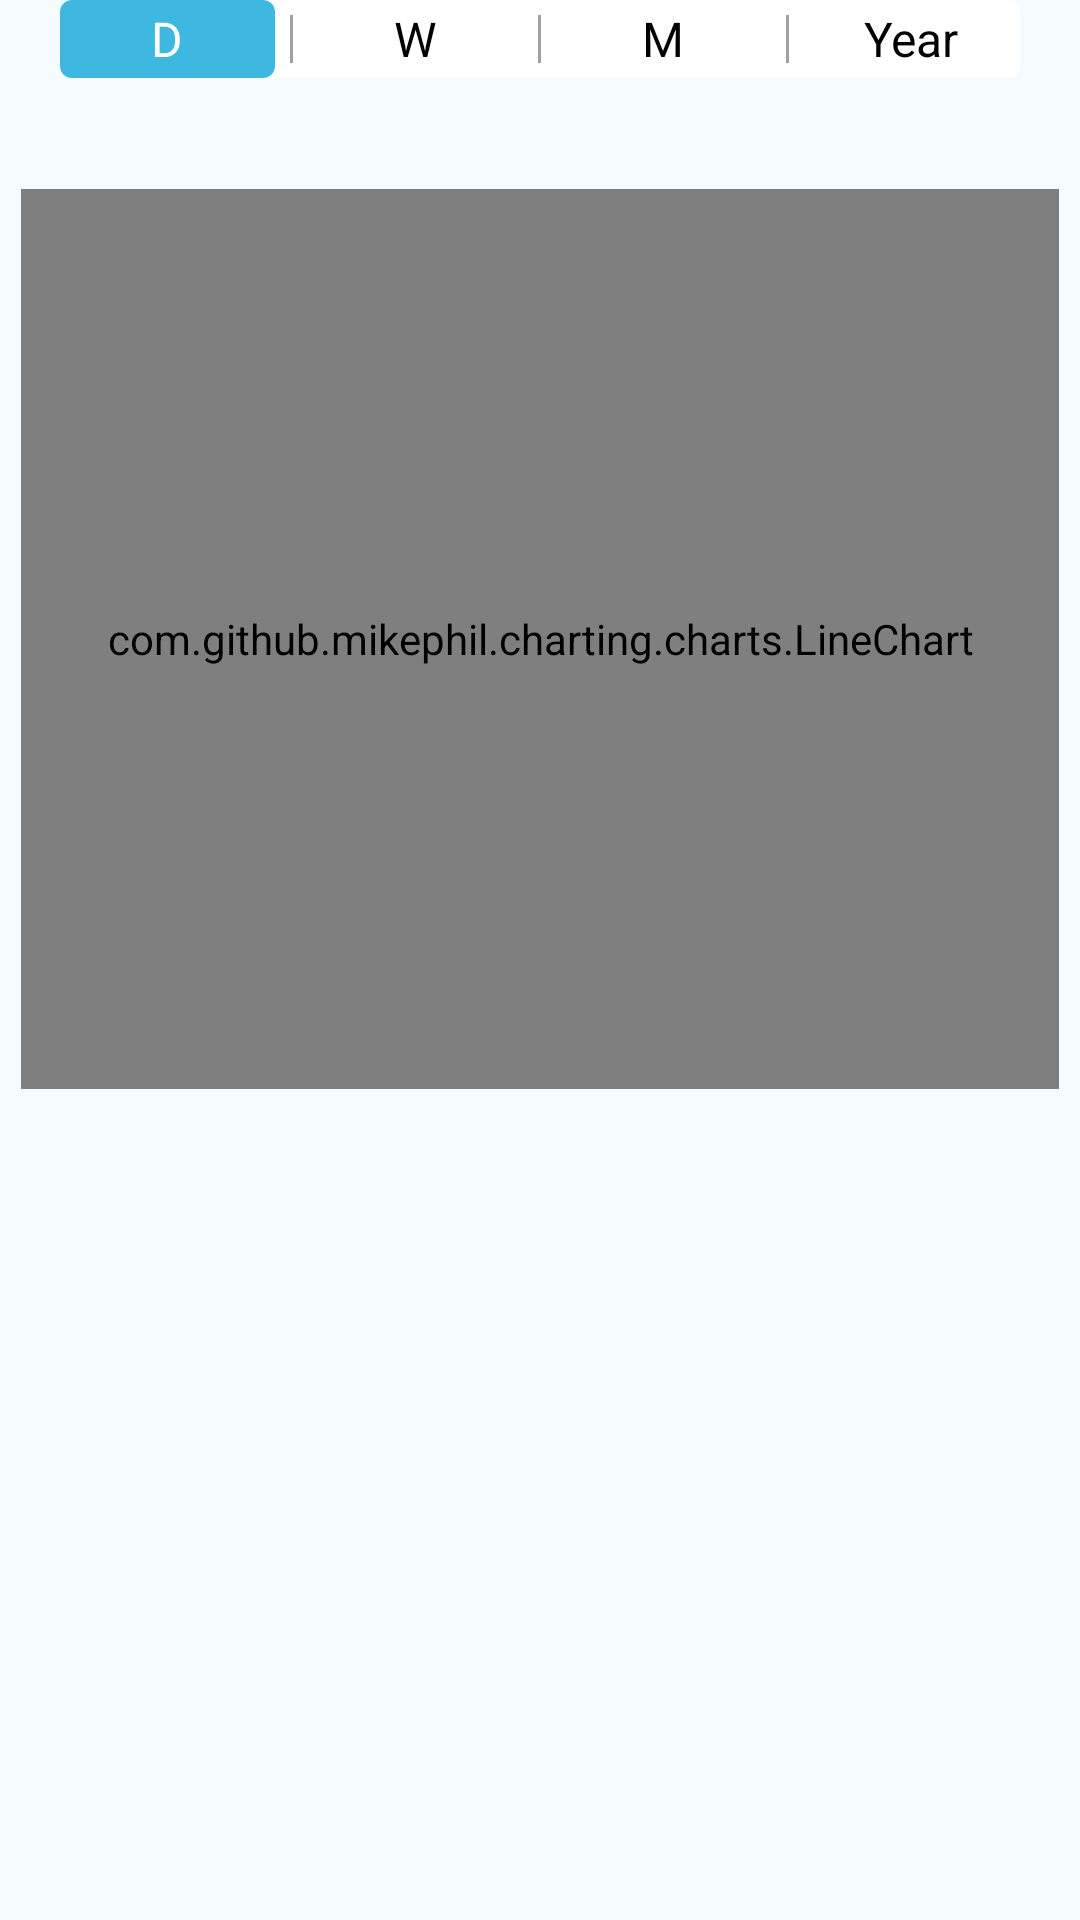

Produce the Android XML layout that renders to this screen, including the resource entries it uses.
<!-- AndroidManifest.xml: application theme AppTheme -->
<!-- res/layout/fragment_linegraph.xml -->
<?xml version="1.0" encoding="utf-8"?>
<androidx.constraintlayout.widget.ConstraintLayout xmlns:android="http://schemas.android.com/apk/res/android"
    xmlns:app="http://schemas.android.com/apk/res-auto"
    xmlns:tools="http://schemas.android.com/tools"
    android:id="@+id/layout"
    android:layout_width="match_parent"
    android:layout_height="match_parent"
    android:background="@color/lightgray">

    <androidx.appcompat.widget.LinearLayoutCompat
        android:id="@+id/linearLayoutCompat"
        android:layout_width="match_parent"
        android:layout_height="wrap_content"
        android:layout_marginHorizontal="@dimen/dp20"
        android:background="@drawable/bg_white_radious_4dp"
        android:orientation="horizontal"
        app:layout_constraintEnd_toEndOf="parent"
        app:layout_constraintStart_toStartOf="parent"
        app:layout_constraintTop_toTopOf="parent">

        <TextView
            android:id="@+id/dayGraph"
            android:layout_width="0dp"
            android:layout_height="@dimen/dp26"
            android:layout_marginEnd="@dimen/dp5"
            android:layout_weight="0.20"
            android:background="@drawable/bg_ripple_nitroblue_4dp"
            android:gravity="center"
            android:text="D"
            android:textColor="@color/white"
            android:textSize="@dimen/sp16" />

        <View
            android:layout_width="1dp"
            android:layout_height="match_parent"
            android:layout_marginVertical="@dimen/dp5"
            android:background="#A1A1A1" />

        <TextView
            android:id="@+id/weekGraph"
            android:layout_width="0dp"
            android:layout_height="@dimen/dp26"
            android:layout_marginHorizontal="@dimen/dp5"
            android:layout_weight="0.20"
            android:gravity="center"
            android:text="W"
            android:textColor="@color/black"
            android:textSize="@dimen/sp16" />

        <View
            android:layout_width="1dp"
            android:layout_height="match_parent"
            android:layout_marginVertical="@dimen/dp5"
            android:background="#A1A1A1" />

        <TextView
            android:id="@+id/monthGraph"
            android:layout_width="0dp"
            android:layout_height="@dimen/dp26"
            android:layout_marginHorizontal="@dimen/dp5"
            android:layout_weight="0.20"
            android:gravity="center"
            android:text="M"
            android:textColor="@color/black"
            android:textSize="@dimen/sp16" />

        <View
            android:layout_width="1dp"
            android:layout_height="match_parent"
            android:layout_marginVertical="@dimen/dp5"
            android:background="#A1A1A1" />

        <TextView
            android:id="@+id/yearGraph"
            android:layout_width="0dp"
            android:layout_height="@dimen/dp26"
            android:layout_marginStart="@dimen/dp5"
            android:layout_weight="0.20"
            android:gravity="center"
            android:text="Year"
            android:textColor="@color/black"
            android:textSize="@dimen/sp16" />

    </androidx.appcompat.widget.LinearLayoutCompat>

    <com.github.mikephil.charting.charts.LineChart
        android:id="@+id/lineChart"
        android:layout_width="match_parent"
        android:layout_height="300dp"
        android:layout_marginHorizontal="@dimen/dp7"
        android:layout_marginTop="@dimen/dp37"
        app:layout_constraintTop_toBottomOf="@+id/linearLayoutCompat" />


</androidx.constraintlayout.widget.ConstraintLayout>
<!-- resources referenced by this layout -->
<resources>
  <color name="black">#FF000000</color>
  <color name="lightgray">#F6FBFF</color>
  <color name="white">#FFFFFF</color>
  <dimen name="dp20">20dp</dimen>
  <dimen name="dp26">26dp</dimen>
  <dimen name="dp37">37dp</dimen>
  <dimen name="dp5">5dp</dimen>
  <dimen name="dp7">7dp</dimen>
  <dimen name="sp16">16sp</dimen>
  <!-- drawable bg_ripple_nitroblue_4dp (drawable) -->
  <?xml version="1.0" encoding="utf-8"?>
  <ripple xmlns:android="http://schemas.android.com/apk/res/android"
      android:color="@color/black">
      <item android:drawable="@drawable/bg_nitroblue_radious4dp"/>
  </ripple>
  <!-- drawable bg_white_radious_4dp (drawable) -->
  <?xml version="1.0" encoding="utf-8"?>
  <shape xmlns:android="http://schemas.android.com/apk/res/android"
          android:shape="rectangle">
      <solid android:color="@color/white" />
      <corners android:radius="@dimen/dp4" />
  </shape>
  <style name="AppTheme" parent="Theme.AppCompat.Light.DarkActionBar">
          
          <item name="android:statusBarColor">@android:color/transparent</item>
          <item name="colorPrimary">@color/colorPrimary</item>
          <item name="colorPrimaryDark">@color/colorPrimaryDark</item>
          <item name="colorAccent">@color/colorAccent</item>
          <item name="windowActionBar">false</item>
          <item name="windowNoTitle">true</item>
      </style>
  <!-- drawable bg_nitroblue_radious4dp (drawable) -->
  <?xml version="1.0" encoding="utf-8"?>
  <shape xmlns:android="http://schemas.android.com/apk/res/android"
      android:padding="10dp"
      android:shape="rectangle">
      <corners android:radius="@dimen/dp4" />
      <solid android:color="@color/nitro_blue" />
  </shape>
  <dimen name="dp4">4dp</dimen>
  <color name="colorPrimary">#FFFFFF</color>
  <color name="colorPrimaryDark">#F8F7F7</color>
  <color name="colorAccent">#000000</color>
  <color name="nitro_blue">#3FB8E1</color>
</resources>
